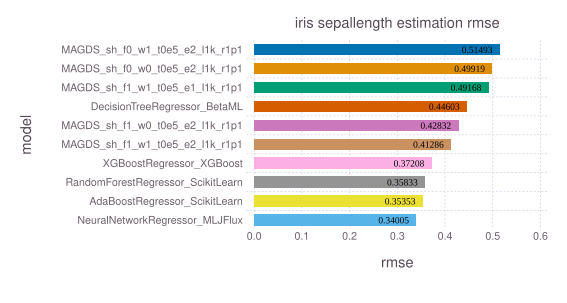

Source data for this figure (header and first rows):
model, rmse, time, memory
MAGDS_sh_f0_w1_t0e5_e2_l1k_r1p1, 0.5149, 0.00274, 4168
MAGDS_sh_f0_w0_t0e5_e2_l1k_r1p1, 0.4992, 0.003085, 4168
MAGDS_sh_f1_w1_t0e5_e1_l1k_r1p1, 0.4917, 0.003471, 4168
DecisionTreeRegressor_BetaML, 0.446, 0.002944, 1279776
MAGDS_sh_f1_w0_t0e5_e2_l1k_r1p1, 0.4283, 0.003789, 4168
MAGDS_sh_f1_w1_t0e5_e2_l1k_r1p1, 0.4129, 0.004367, 4168
XGBoostRegressor_XGBoost, 0.3721, 0.0206, 172440
RandomForestRegressor_ScikitLearn, 0.3583, 0.102, 128840
AdaBoostRegressor_ScikitLearn, 0.3535, 0.04407, 122272
NeuralNetworkRegressor_MLJFlux, 0.3401, 0.3791, 278818216
